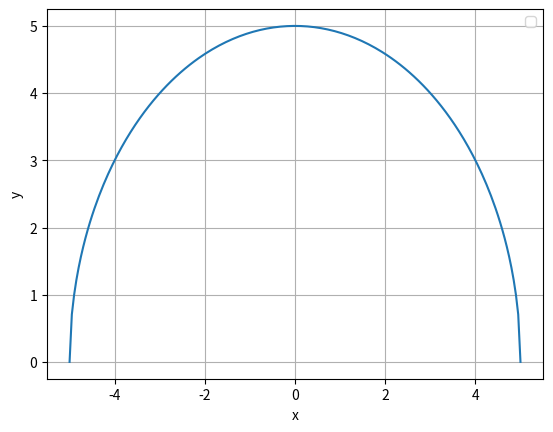

Write the Python code that produced this figure.
import numpy as np
import matplotlib.pyplot as plt

x = np.linspace(-5, 5, 200)
y = np.sqrt(25 - x**2)

plt.plot(x, y)
plt.legend()
plt.xlabel('x')
plt.ylabel('y')



plt.grid()
plt.show()
